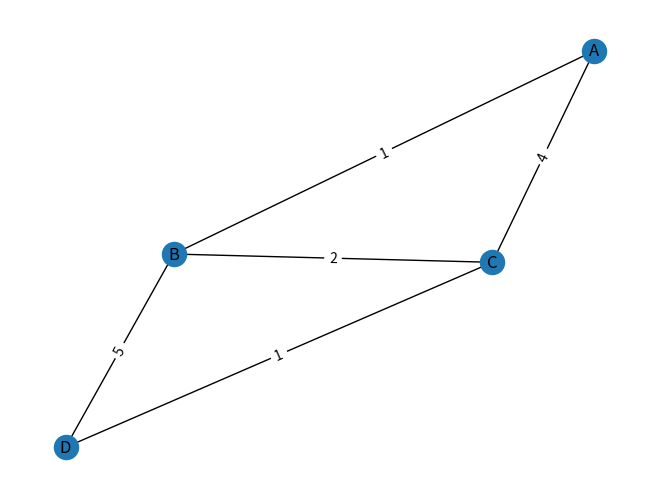

Reproduce this figure in Python.
import matplotlib.pyplot as plt
import networkx as nx

def dijkstra(graph, start):
    # Инициализация
    distances = {vertex: float('infinity') for vertex in graph}
    distances[start] = 0

    # Очередь с приоритетами
    priority_queue = [(0, start)]

    while priority_queue:
        current_distance, current_vertex = priority_queue.pop(0)

        # Проверка ближайших вершин
        for neighbor, weight in graph[current_vertex].items():
            distance = current_distance + weight
            if distance < distances[neighbor]:
                distances[neighbor] = distance
                priority_queue.append((distance, neighbor))
                priority_queue.sort()

    return distances

graph = {
    'A': {'B': 1, 'C': 4},
    'B': {'A': 1, 'C': 2, 'D': 5},
    'C': {'A': 4, 'B': 2, 'D': 1},
    'D': {'B': 5, 'C': 1}
}

start_vertex = 'A'
result = dijkstra(graph, start_vertex)
print(f"Shortest distances from {start_vertex}: {result}")



def plot_graph(graph):
    G = nx.Graph()

    for vertex, neighbors in graph.items():
        G.add_node(vertex)
        for neighbor, weight in neighbors.items():
            G.add_edge(vertex, neighbor, weight=weight)

    pos = nx.spring_layout(G)
    nx.draw(G, pos, with_labels=True)
    labels = nx.get_edge_attributes(G, 'weight')
    nx.draw_networkx_edge_labels(G, pos, edge_labels=labels)
    plt.show()

# Пример графа
example_graph = {
    'A': {'B': 1, 'C': 4},
    'B': {'A': 1, 'C': 2, 'D': 5},
    'C': {'A': 4, 'B': 2, 'D': 1},
    'D': {'B': 5, 'C': 1}
}

plot_graph(example_graph)
